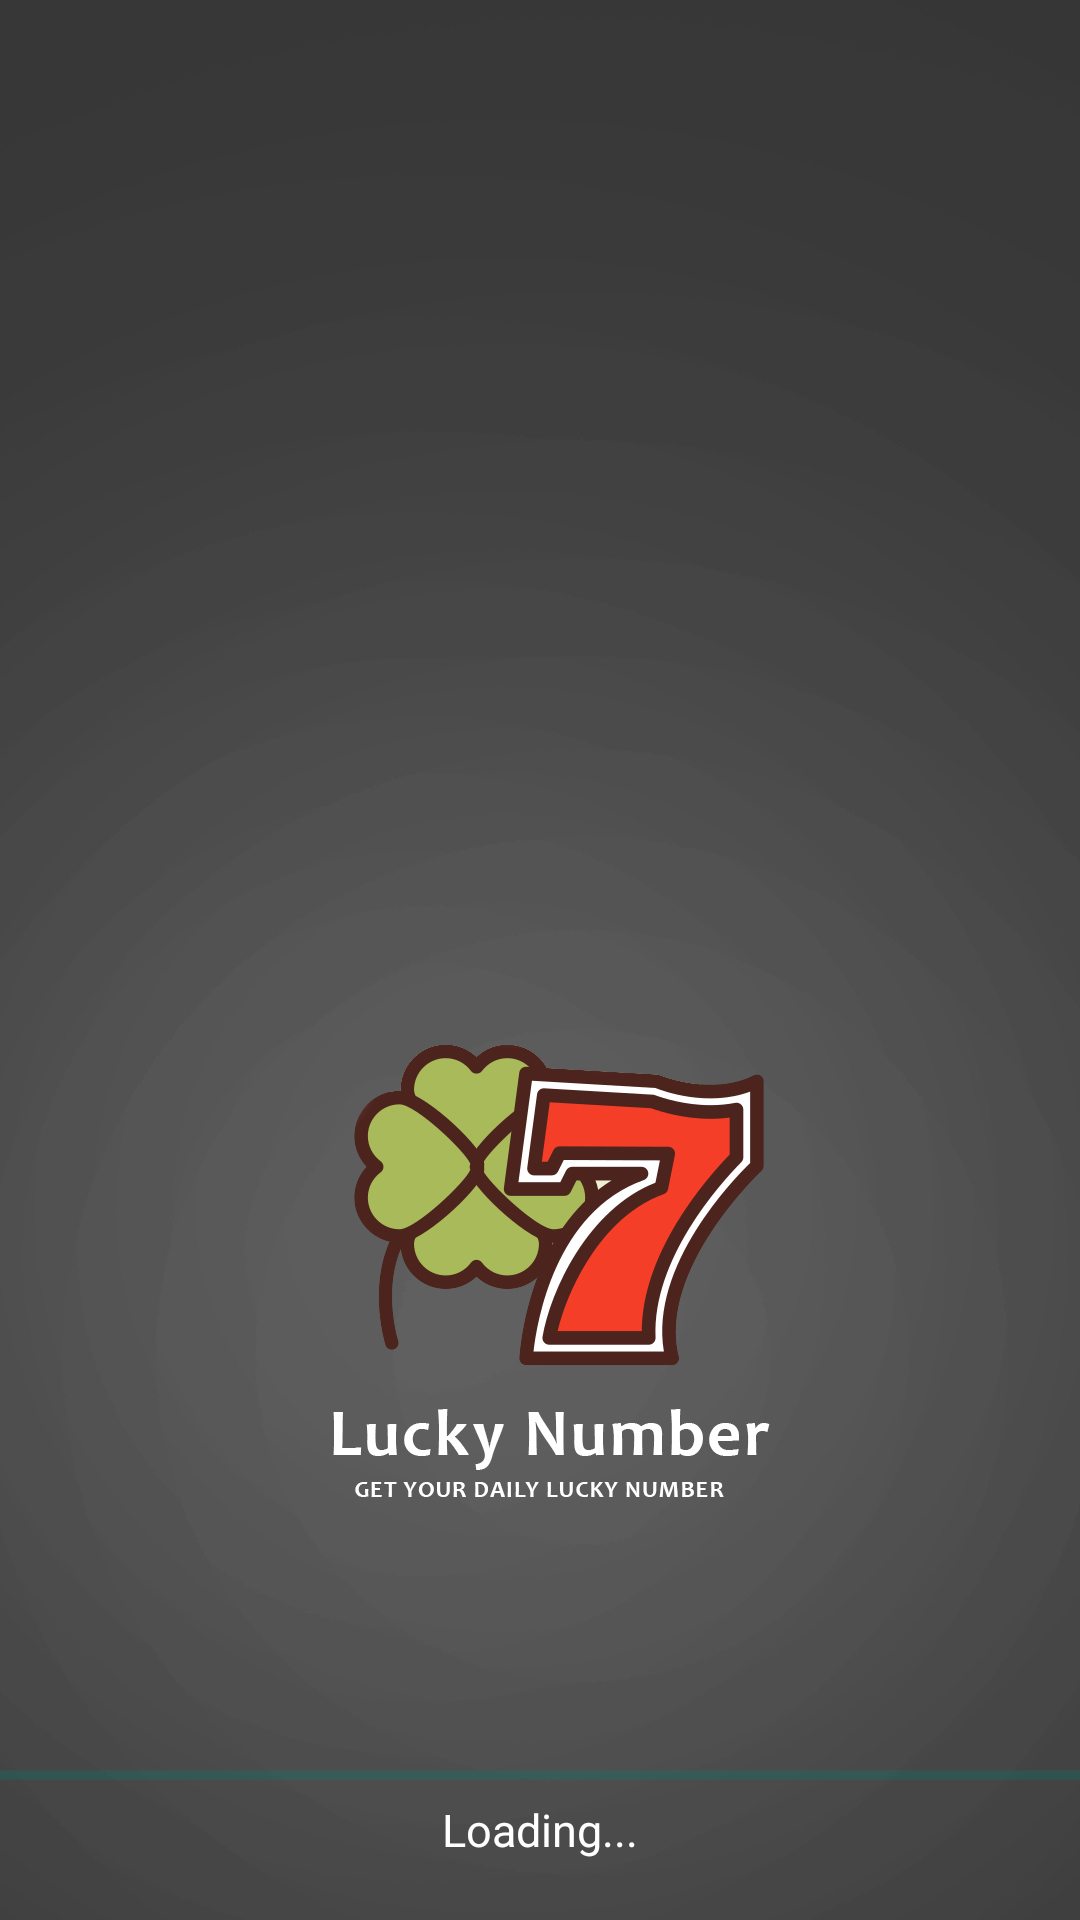

Layout XML and referenced resources for this Android screen:
<!-- AndroidManifest.xml: activity theme Theme.AppCompat.DayNight.NoActionBar -->
<!-- res/layout/activity_splash_screen.xml -->
<?xml version="1.0" encoding="utf-8"?>
<LinearLayout xmlns:android="http://schemas.android.com/apk/res/android"
    xmlns:app="http://schemas.android.com/apk/res-auto"
    xmlns:tools="http://schemas.android.com/tools"
    android:id="@+id/layout"
    android:layout_width="match_parent"
    android:layout_height="match_parent"
    android:background="@drawable/splash"
    android:orientation="vertical">

    <RelativeLayout
        android:layout_width="match_parent"
        android:layout_height="match_parent"
        android:layout_gravity="center"
        android:layout_weight="1"
        android:gravity="center"
        android:orientation="vertical">


        <LinearLayout
            android:layout_width="match_parent"
            android:layout_height="match_parent"
            android:layout_gravity="bottom|center"
            android:layout_weight="1"
            android:gravity="bottom|center"
            android:orientation="vertical">

            <ProgressBar
                android:id="@+id/progress_indeterminate"
                style="@style/Widget.AppCompat.ProgressBar.Horizontal"
                android:layout_width="match_parent"
                android:layout_height="wrap_content"
                android:indeterminate="true" />

            <TextView
                android:layout_width="match_parent"
                android:layout_height="wrap_content"
                android:layout_gravity="center"
                android:layout_marginBottom="20dp"
                android:gravity="center"
                android:text="Loading..."
                android:textColor="@android:color/white"
                android:textSize="15dp" />
        </LinearLayout>
    </RelativeLayout>
</LinearLayout>
<!-- resources referenced by this layout -->
<resources>
  <!-- drawable splash: jpg bitmap (drawable, 166562 bytes) -->
</resources>
